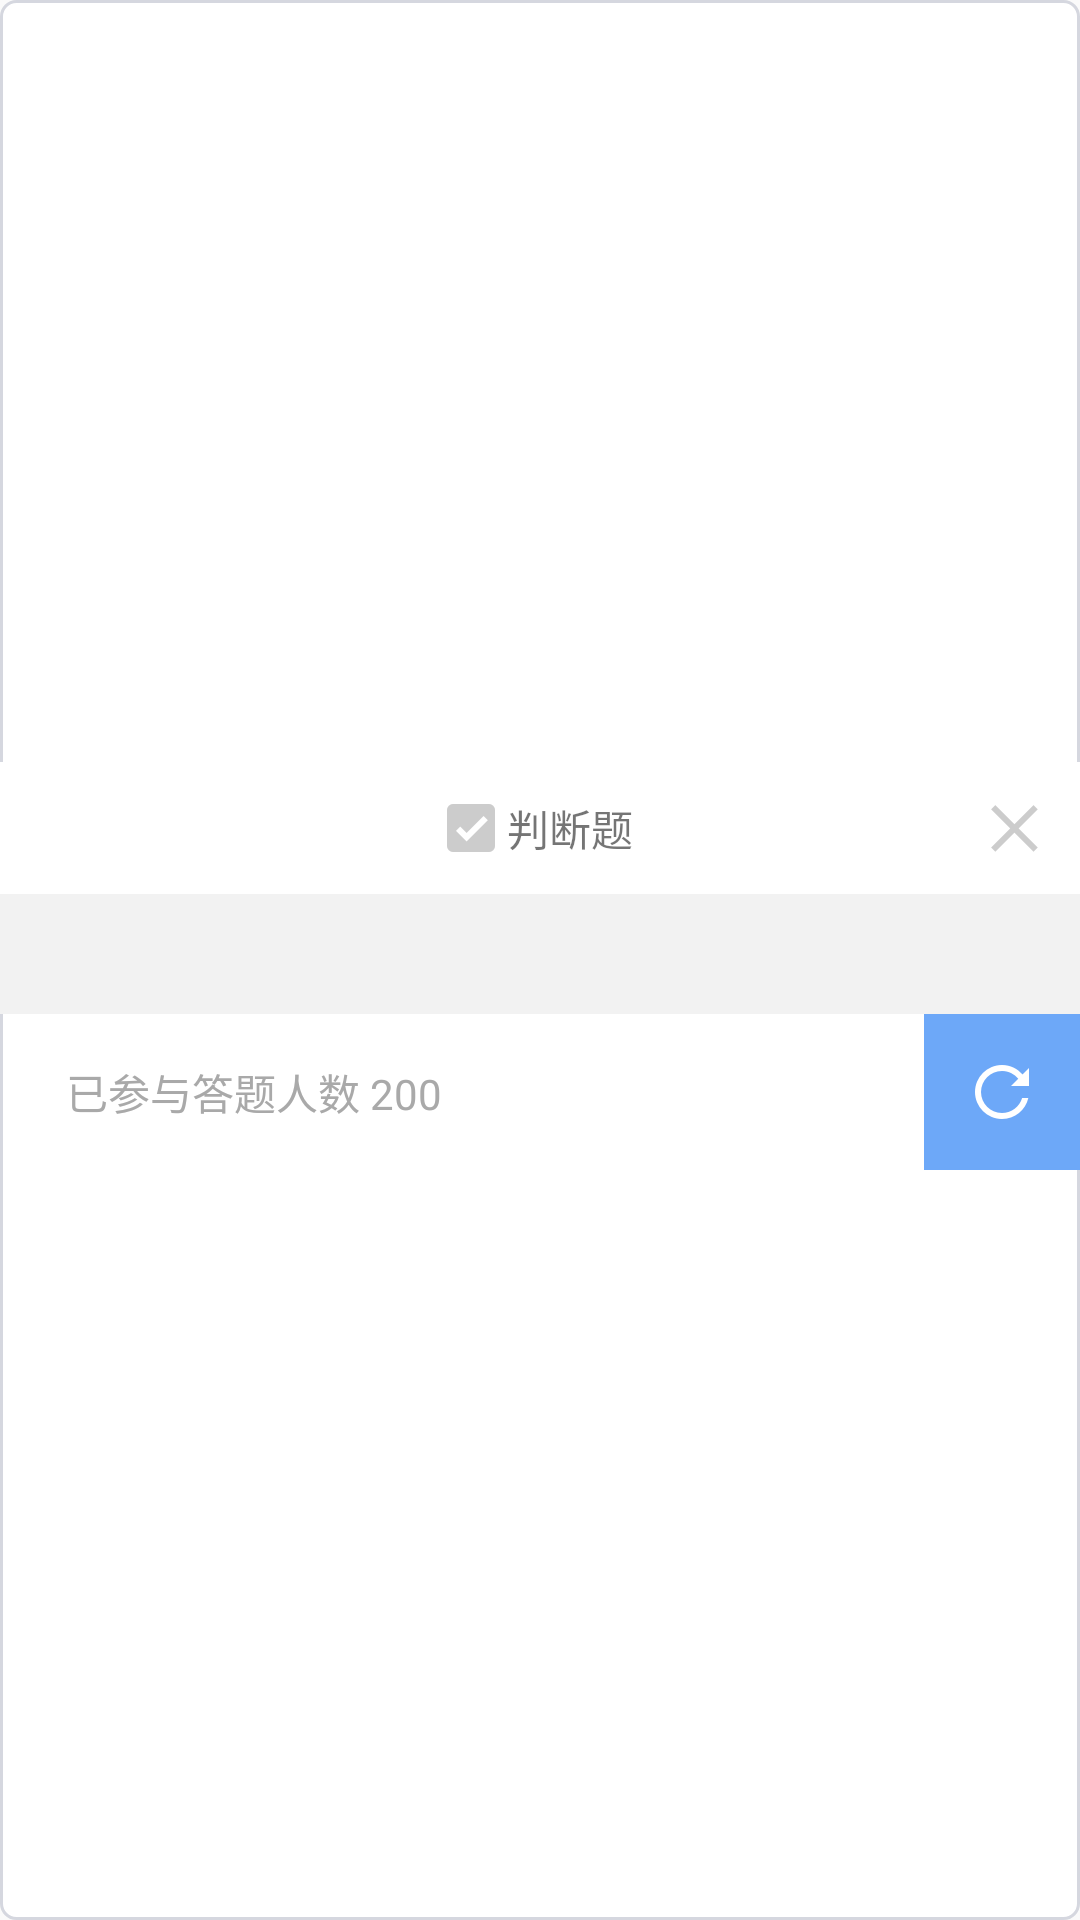

This screen was rendered from an Android layout file. Write that file and the resources it references.
<!-- AndroidManifest.xml: application theme AppTheme -->
<!-- res/layout/answer_dialog_choose_result.xml -->
<?xml version="1.0" encoding="utf-8"?>
<RelativeLayout xmlns:android="http://schemas.android.com/apk/res/android"
                android:layout_width="match_parent"
                android:layout_height="wrap_content"
                android:layout_margin="10dp"
                android:background="@drawable/shape_answer_dialog_title"
                android:gravity="center">

    <include
        android:id="@+id/answer_judget_title"
        layout="@layout/answer_dialog_common_title"/>

    <RelativeLayout
        android:id="@+id/rl_cotent"
        android:layout_width="match_parent"
        android:layout_height="wrap_content"
        android:layout_below="@+id/answer_judget_title"
        android:background="#F2F2F2">


        <LinearLayout
            android:id="@+id/rl_answer_list"
            android:layout_width="wrap_content"
            android:layout_height="wrap_content"
            android:layout_marginBottom="@dimen/dimen_20_dip"
            android:orientation="vertical">

        </LinearLayout>

        <LinearLayout
            android:id="@+id/ll_answer_progress_list"
            android:layout_width="match_parent"
            android:layout_height="wrap_content"
            android:layout_marginBottom="10dp"
            android:layout_marginLeft="20dp"
            android:layout_marginRight="20dp"
            android:layout_marginTop="30dp"
            android:layout_toRightOf="@+id/rl_answer_list"
            android:orientation="vertical">

        </LinearLayout>


    </RelativeLayout>

    <RelativeLayout
        android:layout_width="match_parent"
        android:layout_height="wrap_content"
        android:layout_below="@+id/rl_cotent">

        <include
            android:id="@+id/answer_judget_title"
            layout="@layout/answer_dialog_refresh_bottom"/>
    </RelativeLayout>


</RelativeLayout>
<!-- res/layout/answer_dialog_common_title.xml (included above) -->
<?xml version="1.0" encoding="utf-8"?>
<RelativeLayout xmlns:android="http://schemas.android.com/apk/res/android"
                android:layout_width="match_parent"
                android:layout_height="44dp"
                android:layout_marginTop="4dp"
                android:background="#fff">


    <TextView
        android:id="@+id/ib_answer_title"
        android:layout_width="wrap_content"
        android:layout_height="wrap_content"
        android:layout_centerInParent="true"
        android:drawableLeft="@drawable/answer_judge"
        android:drawablePadding="4dp"
        android:text="判断题"
        android:textSize="14dp"/>

    <ImageButton
        android:id="@+id/ib_answer_close"
        android:layout_width="wrap_content"
        android:layout_height="match_parent"
        android:layout_alignParentRight="true"
        android:layout_centerVertical="true"
        android:background="@drawable/answer_close"/>

</RelativeLayout>
<!-- res/layout/answer_dialog_refresh_bottom.xml (included above) -->
<?xml version="1.0" encoding="utf-8"?>
<RelativeLayout xmlns:android="http://schemas.android.com/apk/res/android"
                android:layout_width="match_parent"
                android:layout_height="52dp">

    <RelativeLayout
        android:id="@+id/rl_answer_refresh"
        android:layout_width="match_parent"
        android:layout_height="match_parent"
        android:visibility="visible">

        <TextView
            android:id="@+id/tv_refresh_answer_number"
            android:layout_width="wrap_content"
            android:layout_height="wrap_content"
            android:layout_centerVertical="true"
            android:layout_marginLeft="22dp"
            android:text="已参与答题人数 200"
            android:textColor="#A9A9A9"
            android:textSize="14dp"/>

        <ImageButton
            android:id="@+id/ib_answer_refresh"
            android:layout_width="52dp"
            android:layout_height="match_parent"
            android:layout_alignParentRight="true"
            android:layout_centerVertical="true"
            android:background="#6DA8F8"
            android:src="@drawable/answer_refresh"/>

    </RelativeLayout>

    <RelativeLayout
        android:id="@+id/rl_answer_refresh_result"
        android:layout_width="match_parent"
        android:layout_height="match_parent"
        android:visibility="gone">

        <TextView
            android:id="@+id/tv_answer_end"
            android:layout_width="wrap_content"
            android:layout_height="wrap_content"
            android:layout_centerInParent="true"
            android:layout_marginLeft="22dp"
            android:text="@string/tv_answer_end_disp"
            android:textColor="#A9A9A9"
            android:textSize="14dp"/>

    </RelativeLayout>


</RelativeLayout>
<!-- resources referenced by this layout -->
<resources>
  <dimen name="dimen_20_dip">20dp</dimen>
  <!-- drawable answer_close: png bitmap (drawable-xxhdpi, 1166 bytes) -->
  <!-- drawable answer_judge: png bitmap (drawable-xxhdpi, 693 bytes) -->
  <!-- drawable answer_refresh: png bitmap (drawable-xxhdpi, 1202 bytes) -->
  <!-- drawable shape_answer_dialog_title (drawable) -->
  <?xml version="1.0" encoding="UTF-8"?>
  <shape xmlns:android="http://schemas.android.com/apk/res/android"
         android:shape="rectangle">
  
      <solid android:color="#fff"/>
  
      <stroke
          android:width="1dp"
          android:color="#D5D7DF"/>
  
      <corners
          android:bottomLeftRadius="5dp"
          android:bottomRightRadius="5dp"
          android:topLeftRadius="5dp"
          android:topRightRadius="5dp"/>
  
  </shape>
  <string name="tv_answer_end_disp">老师已结束本次答题，请关闭弹窗</string>
  <style name="AppTheme" parent="Theme.AppCompat.Light.DarkActionBar">
          
          <item name="colorPrimary">@color/colorPrimary</item>
          <item name="colorPrimaryDark">@color/colorPrimaryDark</item>
          <item name="colorAccent">@color/colorAccent</item>
          <item name="android:windowIsTranslucent">true</item>
      </style>
  <color name="colorPrimary">#3F51B5</color>
  <color name="colorPrimaryDark">#303F9F</color>
  <color name="colorAccent">#FF4081</color>
</resources>
